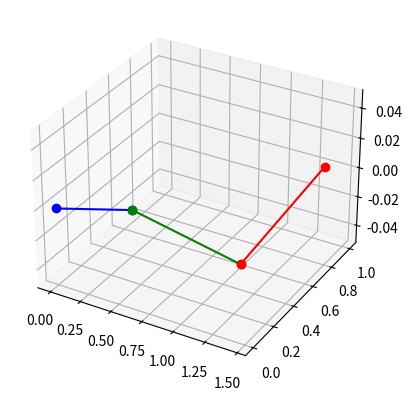

This figure's Python source:
import numpy as np
import matplotlib.pyplot as plt
from scipy.optimize import minimize

# Example using 3DOF

# The Denavit-Hartenberg transformation matrix
def dh_transform_matrix(theta, alpha, a, d):
    return np.array([
        [np.cos(theta), -np.sin(theta)*np.cos(alpha), np.sin(theta)*np.sin(alpha), a*np.cos(theta)],
        [np.sin(theta), np.cos(theta)*np.cos(alpha), -np.cos(theta)*np.sin(alpha), a*np.sin(theta)],
        [0, np.sin(alpha), np.cos(alpha), d],
        [0, 0, 0, 1]
    ])
    
# Forward kinematic function, inputs 3 angles and 3 segment lengths
def forward_kinematics(theta1, theta2, theta3, l1, l2, l3):
    # Define DH parameters
    alpha = [0, 0, 0]
    a = [l1, l2, l3]
    d = [0, 0, 0]

    # Create matrices with parameters
    A1_0 = dh_transform_matrix(theta1, alpha[0], a[0], d[0])
    A2_1 = dh_transform_matrix(theta2, alpha[1], a[1], d[1])
    A3_2 = dh_transform_matrix(theta3, alpha[2], a[2], d[2])

    # Dot product of the matrices to get the rotational matrix and translation vector
    t_end_effector_1 = A1_0
    t_end_effector_2 = np.dot(t_end_effector_1, A2_1)
    t_end_effector_3 = np.dot(t_end_effector_2, A3_2)
    
    # Extract positions from the matrices
    x1, y1, z1 = t_end_effector_1[0, 3], t_end_effector_1[1, 3], t_end_effector_1[2, 3]
    x2, y2, z2 = t_end_effector_2[0, 3], t_end_effector_2[1, 3], t_end_effector_2[2, 3]
    x3, y3, z3 = t_end_effector_3[0, 3], t_end_effector_3[1, 3], t_end_effector_3[2, 3]

    return x1, y1, z1, x2, y2, z2, x3, y3, z3

def inverse_kinematics(target_x, target_y, target_z, l1, l2, l3):
    def objective(theta):
        x1, y1, z1, x2, y2, z2, x3, y3, z3 = forward_kinematics(theta[0], theta[1], theta[2], l1, l2, l3)
        return (x1 - target_x)**2 + (y1 - target_y)**2 + (z1 - target_z)**2 + \
               (x2 - target_x)**2 + (y2 - target_y)**2 + (z2 - target_z)**2 + \
               (x3 - target_x)**2 + (y3 - target_y)**2 + (z3 - target_z)**2
    
    initial_angles = [0, 0, 0]
    
    result = minimize(objective, initial_angles, method="BFGS")
    
    if result.success:
        joint_angles = result.x + 1e-6
        return joint_angles
    else:
        raise ValueError("Inverse kinematics optimization failure")
    
# Test
target_x = 1.4
target_y = 0.5
target_z = 0.5
    
l1 = 0.5
l2 = 1
l3 = 1
    
joint_angles = inverse_kinematics(target_x, target_y, target_z, l1, l2, l3)
    
print("Joint Angles:", joint_angles)

# Calculate forward kinematics
x1, y1, z1, x2, y2, z2, x3, y3, z3 = forward_kinematics(joint_angles[0], joint_angles[1], joint_angles[2], l1, l2, l3)

# Create a 3D plot
fig = plt.figure()
ax = fig.add_subplot(111, projection='3d')

# See segment positions
print(x1, y1, z1, x2, y2, z2, x3, y3, z3)

# Plot the arm segment by segment
ax.plot([0, x1], [0, y1], [0, z1], 'bo-')
ax.plot([x1, x2], [y1, y2], [z1, z2], 'go-')
ax.plot([x2, x3], [y2, y3], [z2, z3], 'ro-')

plt.show()